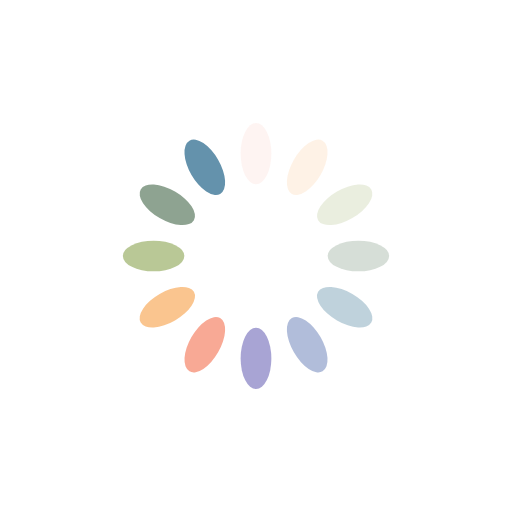
t = 0.00 s
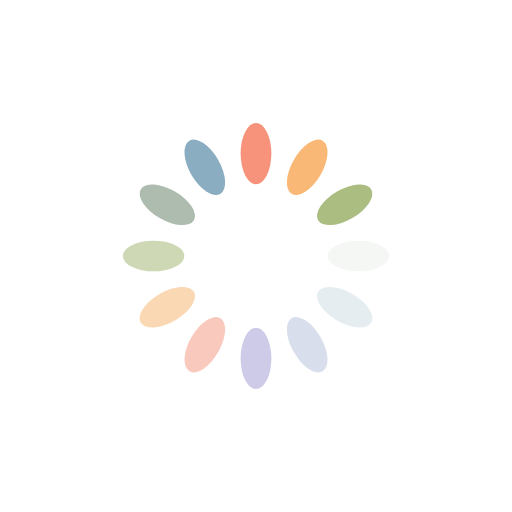
t = 0.25 s
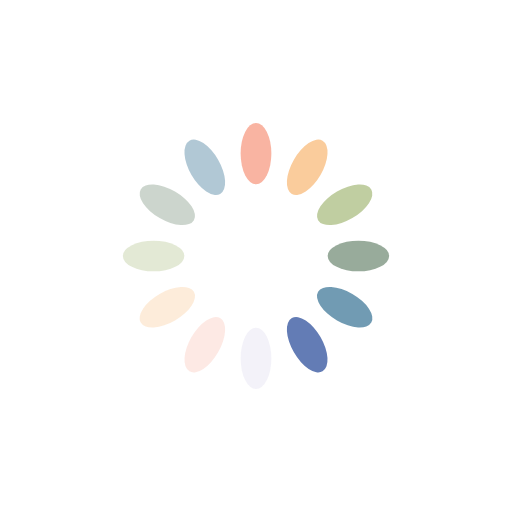
t = 0.50 s
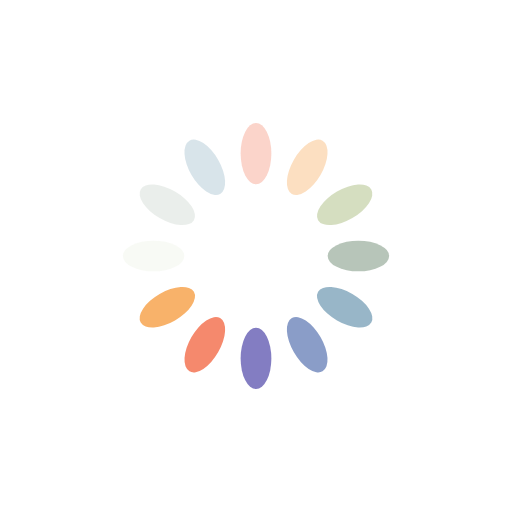
t = 0.75 s

The animated SVG that drew these frames (rendered in a browser with its animation timeline set to each time). Animation: 12 SMIL elements (animate=12); one cycle of 1.00 s, repeats indefinitely.

<svg xmlns="http://www.w3.org/2000/svg" viewBox="0 0 100 100" preserveAspectRatio="xMidYMid"
     style="shape-rendering: auto; display: block; background: transparent;" width="200" height="200"
     xmlns:xlink="http://www.w3.org/1999/xlink">
    <g>
        <g transform="rotate(0 50 50)">
            <rect fill="#f47e60" height="12" width="6" ry="6" rx="3" y="24" x="47">
                <animate repeatCount="indefinite" begin="-0.9166666666666666s" dur="1s" keyTimes="0;1" values="1;0"
                         attributeName="opacity"></animate>
            </rect>
        </g>
        <g transform="rotate(30 50 50)">
            <rect fill="#f8b26a" height="12" width="6" ry="6" rx="3" y="24" x="47">
                <animate repeatCount="indefinite" begin="-0.8333333333333334s" dur="1s" keyTimes="0;1" values="1;0"
                         attributeName="opacity"></animate>
            </rect>
        </g>
        <g transform="rotate(60 50 50)">
            <rect fill="#abbd81" height="12" width="6" ry="6" rx="3" y="24" x="47">
                <animate repeatCount="indefinite" begin="-0.75s" dur="1s" keyTimes="0;1" values="1;0"
                         attributeName="opacity"></animate>
            </rect>
        </g>
        <g transform="rotate(90 50 50)">
            <rect fill="#849b87" height="12" width="6" ry="6" rx="3" y="24" x="47">
                <animate repeatCount="indefinite" begin="-0.6666666666666666s" dur="1s" keyTimes="0;1" values="1;0"
                         attributeName="opacity"></animate>
            </rect>
        </g>
        <g transform="rotate(120 50 50)">
            <rect fill="#6492ac" height="12" width="6" ry="6" rx="3" y="24" x="47">
                <animate repeatCount="indefinite" begin="-0.5833333333333334s" dur="1s" keyTimes="0;1" values="1;0"
                         attributeName="opacity"></animate>
            </rect>
        </g>
        <g transform="rotate(150 50 50)">
            <rect fill="#637cb5" height="12" width="6" ry="6" rx="3" y="24" x="47">
                <animate repeatCount="indefinite" begin="-0.5s" dur="1s" keyTimes="0;1" values="1;0"
                         attributeName="opacity"></animate>
            </rect>
        </g>
        <g transform="rotate(180 50 50)">
            <rect fill="#6a63b6" height="12" width="6" ry="6" rx="3" y="24" x="47">
                <animate repeatCount="indefinite" begin="-0.4166666666666667s" dur="1s" keyTimes="0;1" values="1;0"
                         attributeName="opacity"></animate>
            </rect>
        </g>
        <g transform="rotate(210 50 50)">
            <rect fill="#f47e60" height="12" width="6" ry="6" rx="3" y="24" x="47">
                <animate repeatCount="indefinite" begin="-0.3333333333333333s" dur="1s" keyTimes="0;1" values="1;0"
                         attributeName="opacity"></animate>
            </rect>
        </g>
        <g transform="rotate(240 50 50)">
            <rect fill="#f8b26a" height="12" width="6" ry="6" rx="3" y="24" x="47">
                <animate repeatCount="indefinite" begin="-0.25s" dur="1s" keyTimes="0;1" values="1;0"
                         attributeName="opacity"></animate>
            </rect>
        </g>
        <g transform="rotate(270 50 50)">
            <rect fill="#abbd81" height="12" width="6" ry="6" rx="3" y="24" x="47">
                <animate repeatCount="indefinite" begin="-0.16666666666666666s" dur="1s" keyTimes="0;1" values="1;0"
                         attributeName="opacity"></animate>
            </rect>
        </g>
        <g transform="rotate(300 50 50)">
            <rect fill="#849b87" height="12" width="6" ry="6" rx="3" y="24" x="47">
                <animate repeatCount="indefinite" begin="-0.08333333333333333s" dur="1s" keyTimes="0;1" values="1;0"
                         attributeName="opacity"></animate>
            </rect>
        </g>
        <g transform="rotate(330 50 50)">
            <rect fill="#6492ac" height="12" width="6" ry="6" rx="3" y="24" x="47">
                <animate repeatCount="indefinite" begin="0s" dur="1s" keyTimes="0;1" values="1;0"
                         attributeName="opacity"></animate>
            </rect>
        </g>
        <g></g>
    </g><!-- [ldio] generated by https://loading.io -->
</svg>